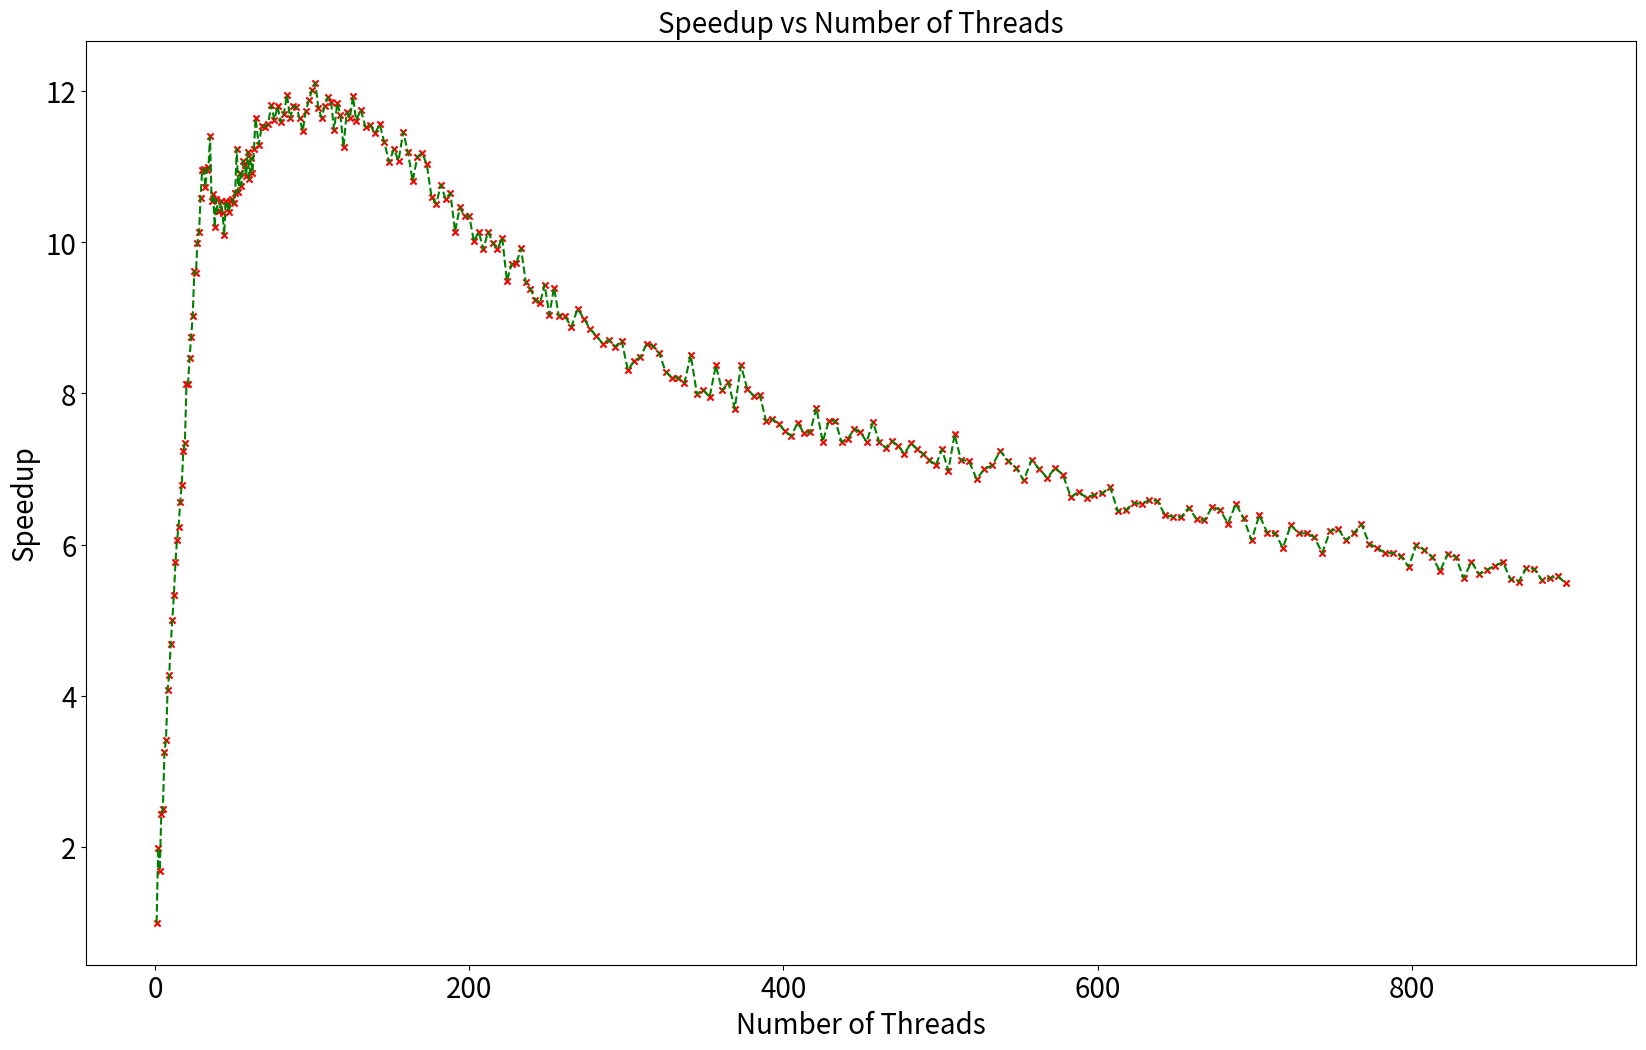

The script that saved this image:
import matplotlib.pyplot as plt
import numpy as np

def plot(threads, speedUp):
    plt.figure(figsize=(20, 12))
    plt.scatter(threads, speedUp, color='red', marker='x', s=20)
    plt.plot(threads, speedUp, linestyle='dashed', color='green')
    plt.title('Speedup vs Number of Threads', fontsize=20)
    plt.xlabel('Number of Threads', fontsize=20)
    plt.ylabel('Speedup', fontsize=20)
    plt.xticks(fontsize=20)
    plt.yticks(fontsize=20)
    plt.show()

threads = [1, 2, 3, 4, 5, 6, 7, 8, 9, 10, 11, 12, 13, 14, 15, 16, 17, 18, 19, 20, 21, 22, 23, 24, 25, 26, 27, 28, 29, 30, 31, 32, 33, 34, 35, 36, 37, 38, 39, 40, 41, 42, 43, 44, 45, 46, 47, 48, 49, 50, 51, 52, 53, 54, 55, 56, 57, 58, 59, 60, 61, 62, 63, 64, 66, 68, 70, 72, 74, 76, 78, 80, 82, 84, 86, 88, 90, 92, 94, 96, 98, 100, 102, 104, 106, 108, 110, 112, 114, 116, 118, 120, 122, 124, 126, 128, 131, 134, 137, 140, 143, 146, 149, 152, 155, 158, 161, 164, 167, 170, 173, 176, 179, 182, 185, 188, 191, 194, 197, 200, 203, 206, 209, 212, 215, 218, 221, 224, 227, 230, 233, 236, 239, 242, 245, 248, 251, 254, 257, 261, 265, 269, 273, 277, 281, 285, 289, 293, 297, 301, 305, 309, 313, 317, 321, 325, 329, 333, 337, 341, 345, 349, 353, 357, 361, 365, 369, 373, 377, 381, 385, 389, 393, 397, 401, 405, 409, 413, 417, 421, 425, 429, 433, 437, 441, 445, 449, 453, 457, 461, 465, 469, 473, 477, 481, 485, 489, 493, 497, 501, 505, 509, 513, 518, 523, 528, 533, 538, 543, 548, 553, 558, 563, 568, 573, 578, 583, 588, 593, 598, 603, 608, 613, 618, 623, 628, 633, 638, 643, 648, 653, 658, 663, 668, 673, 678, 683, 688, 693, 698, 703, 708, 713, 718, 723, 728, 733, 738, 743, 748, 753, 758, 763, 768, 773, 778, 783, 788, 793, 798, 803, 808, 813, 818, 823, 828, 833, 838, 843, 848, 853, 858, 863, 868, 873, 878, 883, 888, 893, 898]
speedUp = [1.0, 1.99, 1.69, 2.44, 2.5, 3.26, 3.42, 4.08, 4.27, 4.69, 5.01, 5.33, 5.77, 6.06, 6.24, 6.56, 6.79, 7.24, 7.34, 8.12, 8.13, 8.47, 8.75, 9.03, 9.62, 9.59, 9.99, 10.13, 10.59, 10.96, 10.97, 10.73, 10.95, 10.99, 11.4, 10.55, 10.64, 10.2, 10.57, 10.41, 10.41, 10.54, 10.39, 10.09, 10.55, 10.5, 10.4, 10.55, 10.57, 10.52, 10.65, 11.24, 10.66, 10.91, 10.75, 11.08, 11.02, 10.88, 11.2, 10.83, 11.11, 10.92, 11.24, 11.64, 11.29, 11.54, 11.53, 11.57, 11.81, 11.62, 11.8, 11.59, 11.7, 11.95, 11.64, 11.8, 11.79, 11.64, 11.47, 11.74, 11.88, 12.02, 12.11, 11.77, 11.65, 11.8, 11.92, 11.86, 11.49, 11.84, 11.68, 11.26, 11.72, 11.64, 11.93, 11.61, 11.75, 11.52, 11.55, 11.44, 11.56, 11.32, 11.06, 11.23, 11.08, 11.46, 11.19, 10.81, 11.13, 11.18, 11.03, 10.6, 10.51, 10.76, 10.57, 10.65, 10.14, 10.46, 10.35, 10.35, 10.01, 10.14, 9.91, 10.14, 9.99, 9.91, 10.06, 9.49, 9.71, 9.72, 9.92, 9.47, 9.38, 9.24, 9.19, 9.44, 9.04, 9.4, 9.03, 9.02, 8.88, 9.12, 8.99, 8.85, 8.76, 8.66, 8.71, 8.62, 8.7, 8.31, 8.43, 8.48, 8.66, 8.63, 8.53, 8.29, 8.21, 8.21, 8.14, 8.51, 7.99, 8.05, 7.95, 8.37, 8.04, 8.15, 7.8, 8.37, 8.06, 7.97, 7.98, 7.63, 7.66, 7.6, 7.5, 7.44, 7.61, 7.48, 7.49, 7.81, 7.36, 7.64, 7.64, 7.36, 7.4, 7.53, 7.49, 7.36, 7.62, 7.36, 7.28, 7.37, 7.31, 7.2, 7.34, 7.27, 7.2, 7.12, 7.05, 7.26, 6.98, 7.46, 7.12, 7.11, 6.87, 7.0, 7.05, 7.24, 7.11, 7.02, 6.85, 7.12, 7.0, 6.88, 7.02, 6.92, 6.63, 6.7, 6.62, 6.66, 6.68, 6.76, 6.44, 6.46, 6.55, 6.54, 6.59, 6.58, 6.39, 6.37, 6.36, 6.49, 6.34, 6.32, 6.5, 6.46, 6.28, 6.54, 6.35, 6.06, 6.39, 6.16, 6.15, 5.96, 6.26, 6.15, 6.15, 6.1, 5.89, 6.18, 6.21, 6.06, 6.15, 6.27, 6.01, 5.96, 5.89, 5.89, 5.85, 5.71, 6.0, 5.93, 5.84, 5.65, 5.88, 5.84, 5.56, 5.77, 5.61, 5.67, 5.72, 5.77, 5.54, 5.51, 5.69, 5.68, 5.53, 5.56, 5.58, 5.49]

plot(threads, speedUp)